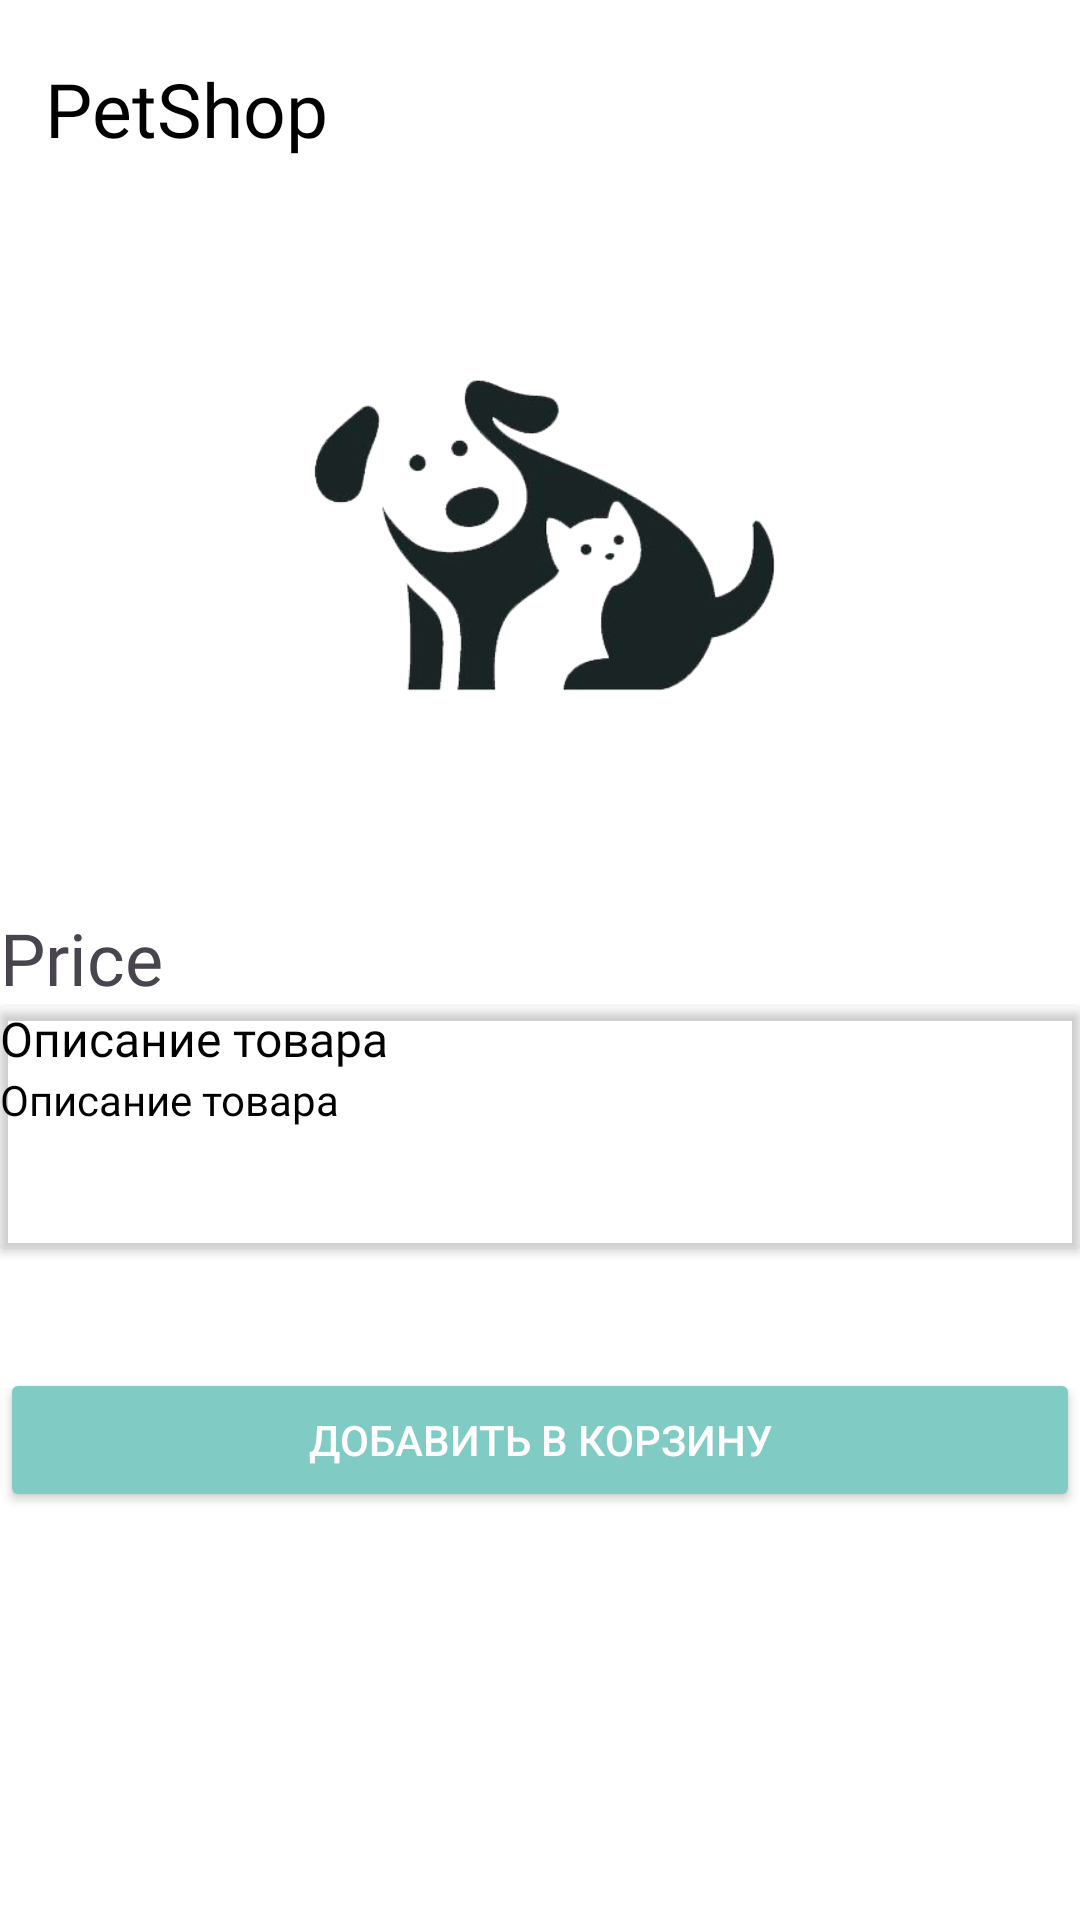

Layout XML and referenced resources for this Android screen:
<!-- AndroidManifest.xml: application theme Theme.PetShop -->
<!-- res/layout/fragment_product.xml -->
<?xml version="1.0" encoding="utf-8"?>

<androidx.constraintlayout.widget.ConstraintLayout xmlns:android="http://schemas.android.com/apk/res/android"
    xmlns:app="http://schemas.android.com/apk/res-auto"
    xmlns:tools="http://schemas.android.com/tools"
    android:id="@+id/productPageBg"
    android:layout_width="match_parent"
    android:layout_height="match_parent"
    android:background="@color/white"
    tools:context=".ProductPage">

    <ImageView
        android:id="@+id/productPageImage"
        android:layout_width="0dp"
        android:layout_height="230dp"
        android:layout_marginTop="64dp"
        android:contentDescription="@string/app_name"
        android:scaleType="centerInside"
        android:transitionName="productImage"
        app:layout_constraintEnd_toEndOf="parent"
        app:layout_constraintHorizontal_bias="0.0"
        app:layout_constraintStart_toStartOf="parent"
        app:layout_constraintTop_toTopOf="parent"
        app:srcCompat="@drawable/logo" />

    <TextView
        android:id="@+id/productPageTitle"
        android:layout_width="wrap_content"
        android:layout_height="wrap_content"
        android:layout_marginStart="15dp"
        android:layout_marginBottom="11dp"
        android:fontFamily="@font/montserrat_bold"
        android:gravity="center"
        android:text="@string/app_name"
        android:textColor="@color/black"
        android:textSize="25sp"
        app:layout_constraintBottom_toTopOf="@+id/productPageImage"
        app:layout_constraintEnd_toEndOf="parent"
        app:layout_constraintHorizontal_bias="0.0"
        app:layout_constraintStart_toStartOf="parent" />

    <androidx.cardview.widget.CardView
        android:id="@+id/cardView"
        android:layout_width="match_parent"
        android:layout_height="wrap_content"
        app:cardBackgroundColor="@android:color/transparent"
        app:layout_constraintEnd_toEndOf="parent"
        app:layout_constraintStart_toStartOf="parent"
        app:layout_constraintTop_toBottomOf="@+id/productPagePrice">

        <LinearLayout
            android:layout_width="match_parent"
            android:layout_height="match_parent"
            android:orientation="vertical"
            android:paddingBottom="40dp">

            <TextView
                android:layout_width="match_parent"
                android:layout_height="wrap_content"
                android:fontFamily="@font/montserrat_bold"
                android:text="@string/Description"
                android:textColor="@color/black"
                android:textSize="16sp" />

            <TextView
                android:id="@+id/productPageDescription"
                android:layout_width="match_parent"
                android:layout_height="wrap_content"
                android:fontFamily="@font/montserrat"
                android:text="@string/Description"
                android:textColor="@color/black"
                android:textSize="14sp" />

        </LinearLayout>

    </androidx.cardview.widget.CardView>

    <Button
        android:id="@+id/addToCartButton"
        android:layout_width="match_parent"
        android:layout_height="wrap_content"
        android:layout_marginTop="40dp"
        android:backgroundTint="@color/teal_200"
        android:onClick="addToCart"
        android:text="Добавить в корзину"
        android:textColor="@android:color/white"
        app:layout_constraintEnd_toEndOf="parent"
        app:layout_constraintStart_toStartOf="parent"
        app:layout_constraintTop_toBottomOf="@+id/cardView" />

    <TextView
        android:id="@+id/productPagePrice"
        android:layout_width="wrap_content"
        android:layout_height="wrap_content"
        android:layout_marginTop="9dp"
        android:fontFamily="@font/montserrat_bold"
        android:text="Price"
        android:textSize="24sp"
        app:layout_constraintStart_toStartOf="parent"
        app:layout_constraintTop_toBottomOf="@+id/productPageImage" />


</androidx.constraintlayout.widget.ConstraintLayout>
<!-- resources referenced by this layout -->
<resources>
  <color name="black">#FF000000</color>
  <color name="teal_200">#80CBC4</color>
  <color name="white">#FFFFFFFF</color>
  <!-- drawable logo: png bitmap (drawable, 47823 bytes) -->
  <string name="Description">Описание товара</string>
  <string name="app_name">PetShop</string>
  <style name="Theme.PetShop" parent="Base.Theme.PetShop" />
  <style name="Base.Theme.PetShop" parent="Theme.Material3.DayNight.NoActionBar">
          
          
          <item name="windowNoTitle">true</item>
          <item name="android:windowFullscreen">true</item>
          <item name="android:windowActivityTransitions">true</item>
      </style>
</resources>
